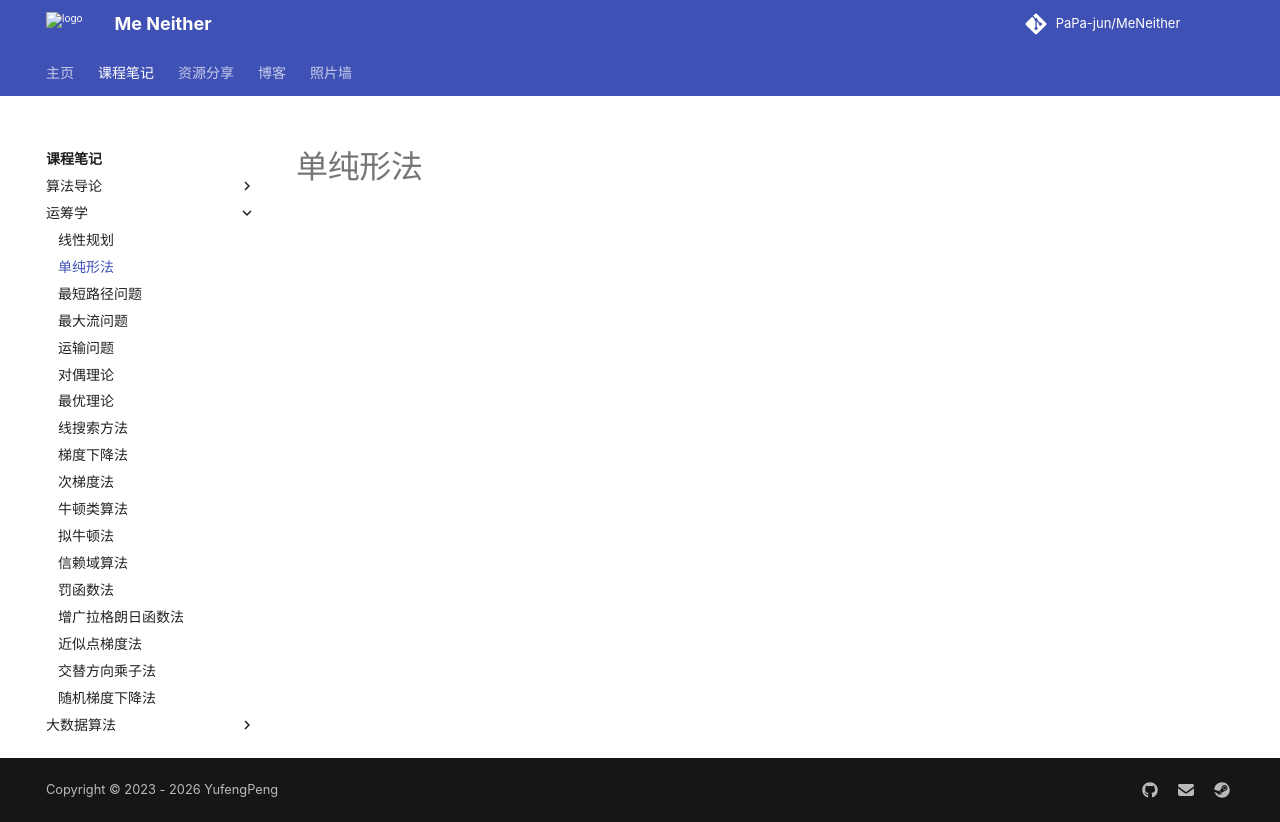

repository: PaPa-jun/MeNeither · page: notes/OperationResearch/SimplexMethod/index.html · generator: mkdocs

# 单纯形法
